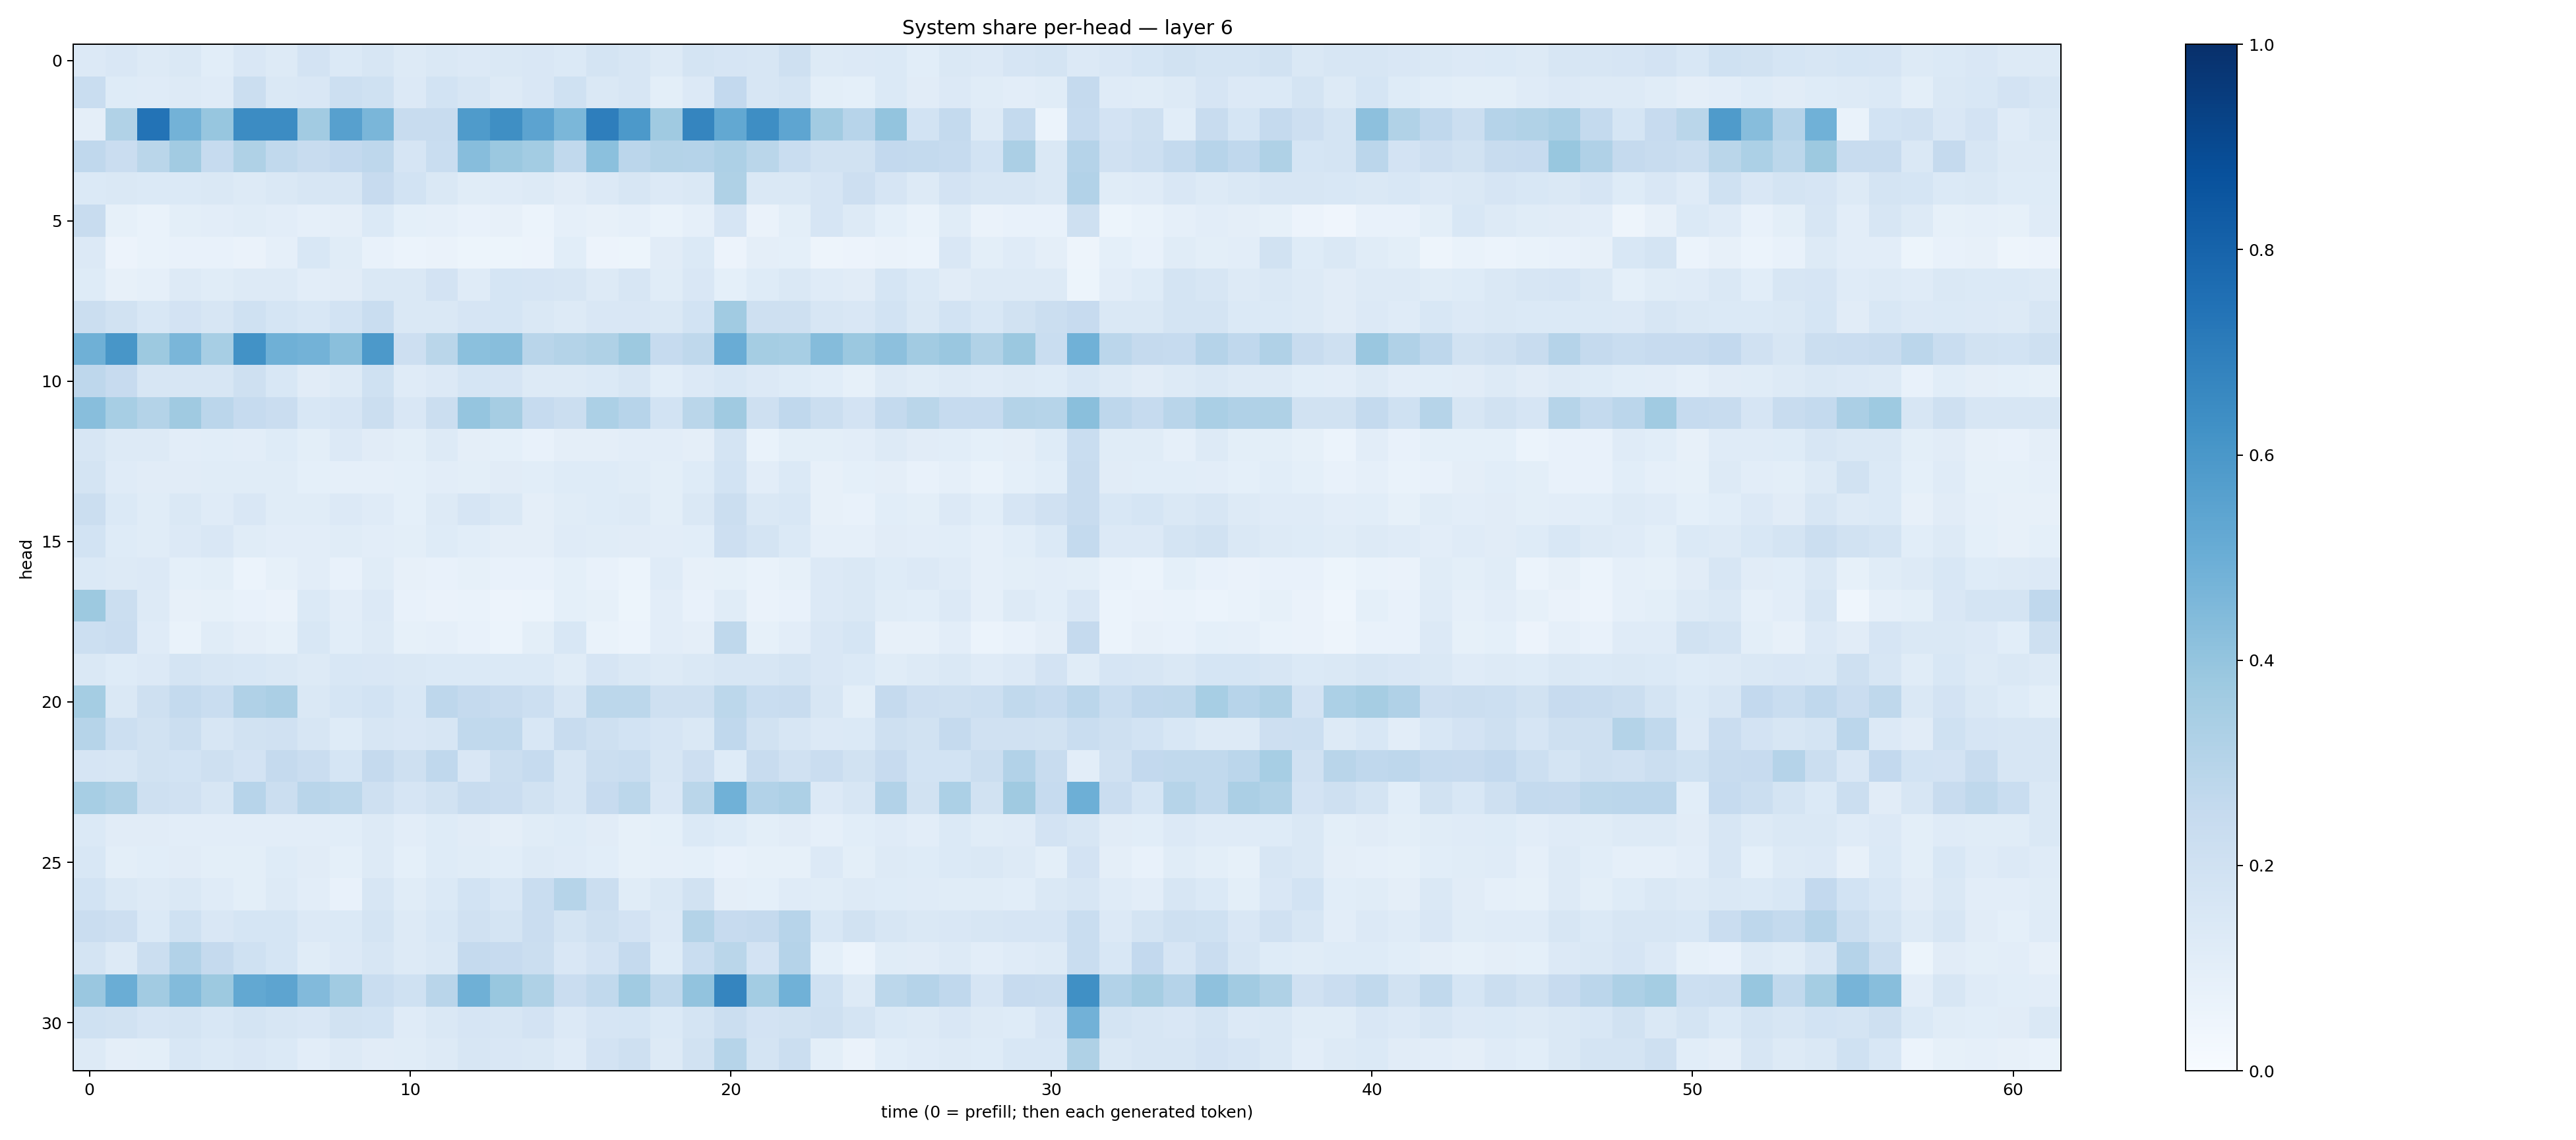

Data behind this chart, as committed beside it:
0.13454497, 0.14971995, 0.12838532, 0.14178385, 0.10658397, 0.14992167, 0.1317977, 0.18184707, 0.13948208, 0.15776841, 0.1308418, 0.14319032, 0.13333805, 0.14255805, 0.14891466, 0.13682349, 0.1748206, 0.1594867, 0.12957463, 0.1776778, 0.16655543, 0.1624488, 0.20544703, 0.12961419
0.2315, 0.1222, 0.1189, 0.1301, 0.1205, 0.2212, 0.1466, 0.1487, 0.2159, 0.1996, 0.1334, 0.1849, 0.1628, 0.1272, 0.1494, 0.1998, 0.1481, 0.1614, 0.1004, 0.1334, 0.2604, 0.1596, 0.1752, 0.1015
0.09568, 0.3154, 0.7389, 0.4791, 0.3942, 0.6456, 0.6447, 0.3603, 0.5587, 0.4645, 0.2416, 0.2381, 0.5855, 0.6332, 0.545, 0.4584, 0.6963, 0.5917, 0.3686, 0.6691, 0.526, 0.6376, 0.5357, 0.3601
0.2658, 0.2283, 0.2852, 0.3609, 0.2478, 0.322, 0.2619, 0.239, 0.2591, 0.2739, 0.1675, 0.2331, 0.4325, 0.3825, 0.3582, 0.2641, 0.4212, 0.2823, 0.3063, 0.3018, 0.3254, 0.2885, 0.2326, 0.189
0.1397, 0.1462, 0.1397, 0.1399, 0.1477, 0.1296, 0.1443, 0.1605, 0.1622, 0.2427, 0.1863, 0.1475, 0.1166, 0.1187, 0.1304, 0.1128, 0.1354, 0.1596, 0.136, 0.1428, 0.3237, 0.1471, 0.1477, 0.1662
0.239, 0.08561, 0.06872, 0.1002, 0.1047, 0.1153, 0.1049, 0.08821, 0.09572, 0.138, 0.09054, 0.08717, 0.0706, 0.07817, 0.06053, 0.08594, 0.07914, 0.08706, 0.06822, 0.08695, 0.1672, 0.06519, 0.09943, 0.167
0.1358, 0.05612, 0.0696, 0.07399, 0.07082, 0.06604, 0.08929, 0.1558, 0.1152, 0.07495, 0.06213, 0.06432, 0.05226, 0.05262, 0.05643, 0.1087, 0.05825, 0.05333, 0.1126, 0.1374, 0.05581, 0.0942, 0.09025, 0.04846
0.1215, 0.08096, 0.08886, 0.1263, 0.1135, 0.1255, 0.1271, 0.1022, 0.1104, 0.1441, 0.1441, 0.1811, 0.1194, 0.1695, 0.1646, 0.1592, 0.1275, 0.1624, 0.1138, 0.1491, 0.09327, 0.1221, 0.1413, 0.1179
0.2229, 0.1932, 0.1531, 0.1809, 0.1638, 0.2016, 0.1686, 0.1534, 0.1842, 0.2342, 0.1473, 0.146, 0.1653, 0.1697, 0.1441, 0.1274, 0.1513, 0.1494, 0.143, 0.1851, 0.3668, 0.2088, 0.2037, 0.1581
0.4886, 0.6038, 0.3772, 0.4628, 0.3455, 0.6227, 0.4908, 0.4778, 0.4249, 0.5904, 0.2117, 0.2887, 0.4202, 0.4294, 0.2911, 0.3064, 0.3214, 0.3767, 0.247, 0.2721, 0.5061, 0.3517, 0.3471, 0.435
0.274, 0.2454, 0.1631, 0.1599, 0.1581, 0.2086, 0.1528, 0.1112, 0.1264, 0.1995, 0.12, 0.1339, 0.1705, 0.1656, 0.1311, 0.1261, 0.1401, 0.162, 0.1074, 0.1352, 0.1553, 0.1349, 0.1232, 0.107
0.4265, 0.3453, 0.3083, 0.3704, 0.2848, 0.2495, 0.2295, 0.1549, 0.1659, 0.2193, 0.1495, 0.2233, 0.3947, 0.3481, 0.2477, 0.2224, 0.3317, 0.2949, 0.1858, 0.2856, 0.368, 0.2077, 0.2688, 0.2234
0.1594, 0.1274, 0.1258, 0.102, 0.1076, 0.1022, 0.1237, 0.1013, 0.1345, 0.1095, 0.1011, 0.1262, 0.09683, 0.09248, 0.07186, 0.09716, 0.09568, 0.1031, 0.104, 0.09672, 0.1789, 0.06868, 0.09993, 0.1013
0.1732, 0.1189, 0.1121, 0.1103, 0.1137, 0.1165, 0.116, 0.09327, 0.08693, 0.08853, 0.09325, 0.1017, 0.09834, 0.1131, 0.1064, 0.123, 0.1213, 0.1134, 0.09918, 0.1212, 0.1843, 0.1027, 0.1398, 0.0809
0.2194, 0.1371, 0.1156, 0.1459, 0.1196, 0.1491, 0.1162, 0.1165, 0.1335, 0.1183, 0.09299, 0.1316, 0.1642, 0.1423, 0.09482, 0.1146, 0.1221, 0.1312, 0.1004, 0.1412, 0.2253, 0.1452, 0.1548, 0.08194
0.1843, 0.1229, 0.1151, 0.1355, 0.1497, 0.1162, 0.1025, 0.1041, 0.1147, 0.1046, 0.0991, 0.1223, 0.1085, 0.09572, 0.0968, 0.1202, 0.1164, 0.1097, 0.1017, 0.1077, 0.2139, 0.1751, 0.1405, 0.08753
0.1368, 0.1296, 0.1366, 0.09167, 0.09988, 0.06175, 0.08533, 0.1049, 0.07669, 0.1164, 0.0789, 0.07393, 0.08282, 0.07189, 0.07255, 0.09258, 0.07276, 0.06175, 0.1175, 0.07837, 0.08345, 0.0695, 0.08428, 0.1359
0.3762, 0.2216, 0.1284, 0.07929, 0.0832, 0.07406, 0.06559, 0.138, 0.1019, 0.1361, 0.07602, 0.06309, 0.06999, 0.05602, 0.05963, 0.09076, 0.08203, 0.05194, 0.1036, 0.07685, 0.115, 0.06352, 0.07495, 0.1331
0.2179, 0.23, 0.1205, 0.06756, 0.1141, 0.09571, 0.08445, 0.1541, 0.107, 0.131, 0.08347, 0.08714, 0.07356, 0.06177, 0.09827, 0.1531, 0.06744, 0.05876, 0.1033, 0.09465, 0.2714, 0.0834, 0.1029, 0.1515
0.1431, 0.1239, 0.1367, 0.1726, 0.1617, 0.1546, 0.1467, 0.1252, 0.1548, 0.1521, 0.1411, 0.1384, 0.1372, 0.1379, 0.1378, 0.115, 0.1654, 0.1416, 0.1308, 0.1464, 0.1582, 0.1567, 0.1764, 0.1518
0.3554, 0.1443, 0.2065, 0.254, 0.2312, 0.3196, 0.334, 0.1457, 0.1716, 0.184, 0.1533, 0.274, 0.2526, 0.2385, 0.218, 0.1616, 0.2807, 0.2808, 0.2074, 0.207, 0.2785, 0.2314, 0.2367, 0.1564
0.2987, 0.2173, 0.188, 0.2239, 0.1573, 0.1939, 0.1966, 0.1576, 0.122, 0.1584, 0.1499, 0.1578, 0.2643, 0.2624, 0.1544, 0.2416, 0.2068, 0.1859, 0.1648, 0.1459, 0.2689, 0.1941, 0.1565, 0.1357
0.167, 0.157, 0.188, 0.1857, 0.2054, 0.1831, 0.2515, 0.2267, 0.1687, 0.2525, 0.204, 0.2669, 0.1488, 0.2232, 0.2476, 0.1589, 0.2225, 0.2339, 0.1563, 0.2131, 0.1223, 0.24, 0.199, 0.2284
0.3438, 0.3206, 0.2106, 0.1986, 0.1595, 0.2951, 0.2221, 0.2906, 0.2792, 0.2084, 0.1643, 0.193, 0.2344, 0.2266, 0.189, 0.1622, 0.2457, 0.28, 0.1495, 0.2882, 0.485, 0.3097, 0.3271, 0.1356
0.1394, 0.1106, 0.1106, 0.1047, 0.102, 0.102, 0.1034, 0.1047, 0.1066, 0.1273, 0.1035, 0.1242, 0.1104, 0.09591, 0.1138, 0.1222, 0.112, 0.08297, 0.09208, 0.1391, 0.1226, 0.09922, 0.1095, 0.08813
0.1539, 0.09906, 0.1074, 0.1119, 0.09971, 0.09975, 0.1243, 0.1117, 0.09285, 0.1278, 0.09141, 0.1228, 0.1137, 0.1093, 0.1254, 0.119, 0.1061, 0.08524, 0.08877, 0.09174, 0.07125, 0.08224, 0.08459, 0.1346
0.1842, 0.1448, 0.1295, 0.1424, 0.1183, 0.09836, 0.1285, 0.1026, 0.0748, 0.1576, 0.1168, 0.1387, 0.1874, 0.1546, 0.2331, 0.2982, 0.2215, 0.1169, 0.1414, 0.1878, 0.09715, 0.09164, 0.1186, 0.1135
0.2279, 0.2139, 0.1391, 0.2008, 0.1493, 0.1681, 0.1697, 0.1347, 0.1373, 0.1761, 0.1273, 0.1525, 0.197, 0.1722, 0.2293, 0.1724, 0.204, 0.182, 0.1351, 0.3083, 0.244, 0.2508, 0.294, 0.1561
0.172, 0.1278, 0.2264, 0.3092, 0.253, 0.1994, 0.1687, 0.1169, 0.1338, 0.1601, 0.1269, 0.1434, 0.2516, 0.244, 0.22, 0.1516, 0.1805, 0.2503, 0.1216, 0.2308, 0.287, 0.182, 0.3033, 0.09298
0.3829, 0.502, 0.3603, 0.4411, 0.375, 0.5272, 0.5419, 0.4442, 0.3656, 0.2322, 0.2027, 0.2899, 0.4888, 0.3895, 0.3206, 0.2278, 0.263, 0.365, 0.2728, 0.4049, 0.6695, 0.3573, 0.4873, 0.2027
0.1997, 0.1923, 0.1671, 0.1735, 0.1539, 0.1763, 0.1621, 0.1517, 0.188, 0.1839, 0.1193, 0.1441, 0.1666, 0.1616, 0.1829, 0.1338, 0.166, 0.1689, 0.1389, 0.1765, 0.2218, 0.1813, 0.1927, 0.2089
0.1311, 0.09731, 0.1004, 0.1531, 0.1372, 0.1502, 0.1381, 0.102, 0.1321, 0.1095, 0.1135, 0.1302, 0.1566, 0.1499, 0.1428, 0.1201, 0.1806, 0.209, 0.1274, 0.1894, 0.2987, 0.1743, 0.2229, 0.09805
